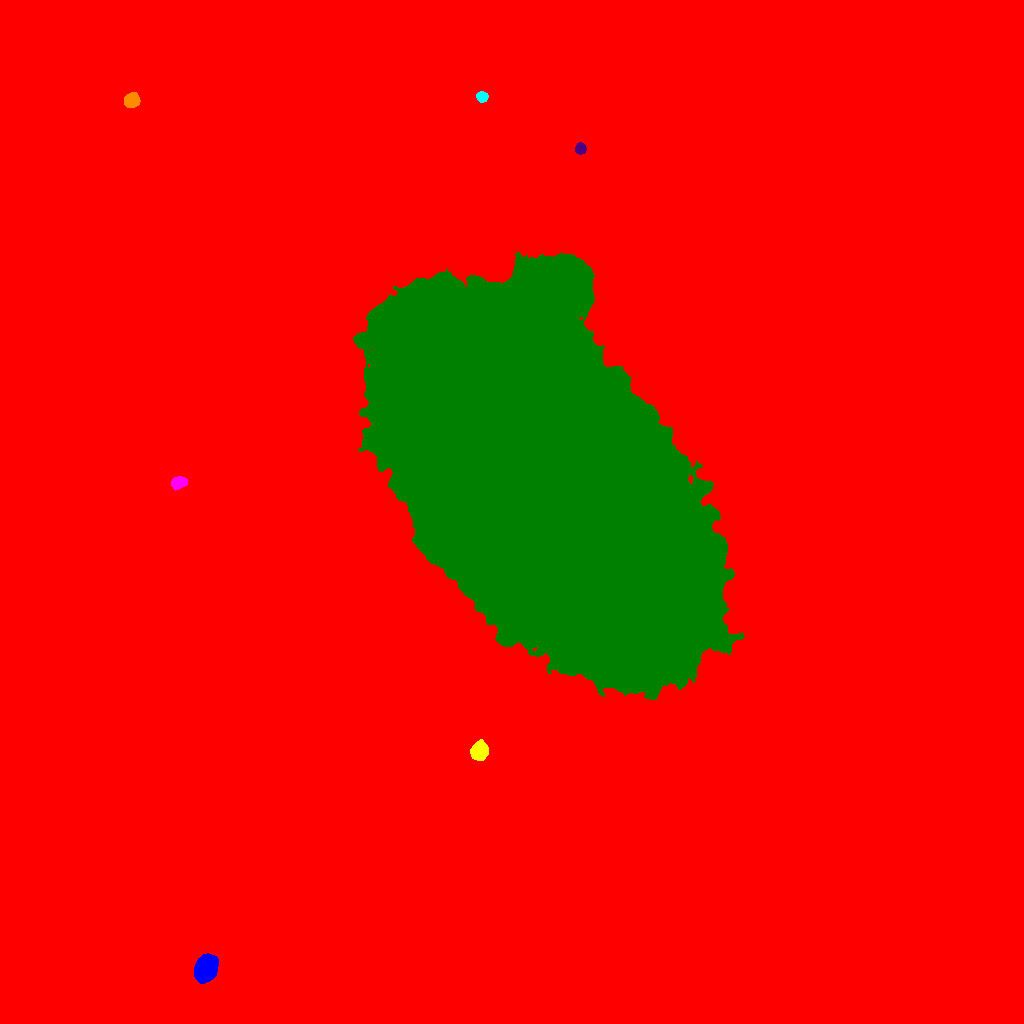

Values plotted in this chart, from the file beside it:
ID, X, Y, A, B, theta, total_flux, mu_max, mu_median, mu_mean, R_fwhm, R_e, R10, R90, x_start, x_end, y_start, y_end, area, greylevel
0, 531.9, 533.3, 285.7, 270.5, -1.354, 4868866, 78.0, 4.0, 5.182, 11.91, 235.7, 75.75, 415.3, 0, 1023, 0, 1023, 939527, 5.182
1, 205.7, 55.07, 5.907, 4.483, 1.068, 21423, 99.0, 31.0, 36.37, 7.569, 6.58, 2.646, 10.67, 194, 218, 40, 70, 589, 66.37
2, 479.2, 272.4, 4.194, 3.694, 1.181, 5792, 45.0, 16.5, 18.93, 5.971, 5.046, 2.034, 8.098, 470, 488, 263, 284, 306, 50.93
3, 178.5, 540.7, 3.581, 2.614, 0.3353, 2863, 37.0, 14.0, 15.73, 4.754, 3.909, 1.596, 6.232, 171, 187, 533, 547, 182, 44.73
4, 543.3, 546, 103, 56.62, -0.9629, 5435301, 167.0, 48.0, 50.55, 83.22, 97.96, 40.21, 153.5, 353, 744, 324, 771, 107521, 78.55
5, 580.5, 874.5, 2.479, 2.451, 0.08338, 1087, 20.0, 9.0, 9.212, 4.146, 3.192, 1.262, 4.951, 575, 586, 869, 881, 118, 39.21
6, 131.8, 923.3, 3.471, 3.158, 0.5902, 3734, 40.0, 16.0, 17.29, 5.352, 4.297, 1.693, 6.747, 124, 140, 916, 931, 216, 46.29
7, 482, 926.6, 2.678, 2.339, -0.3476, 1477, 30.0, 12.0, 12.62, 3.7, 3.192, 1.262, 5.109, 476, 488, 921, 932, 117, 40.62
